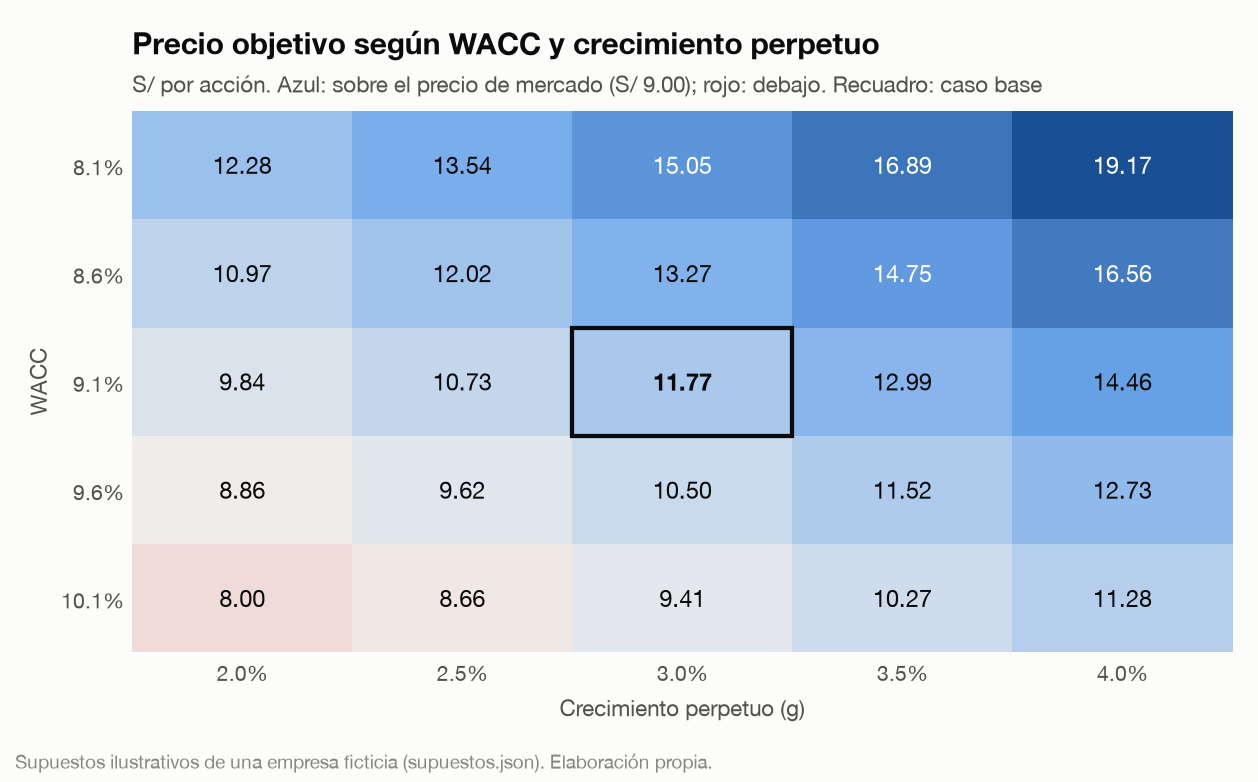

Source data for this figure (header and first rows):
WACC, 2.0%, 2.5%, 3.0%, 3.5%, 4.0%
8.1%, 12.28, 13.54, 15.05, 16.89, 19.17
8.6%, 10.97, 12.02, 13.27, 14.75, 16.56
9.1%, 9.84, 10.73, 11.77, 12.99, 14.46
9.6%, 8.86, 9.62, 10.5, 11.52, 12.73
10.1%, 8.0, 8.66, 9.41, 10.27, 11.28
